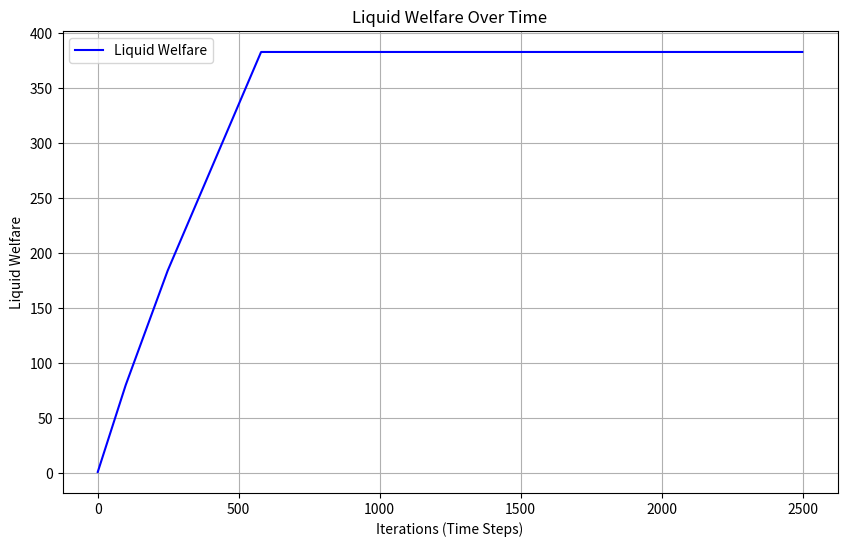
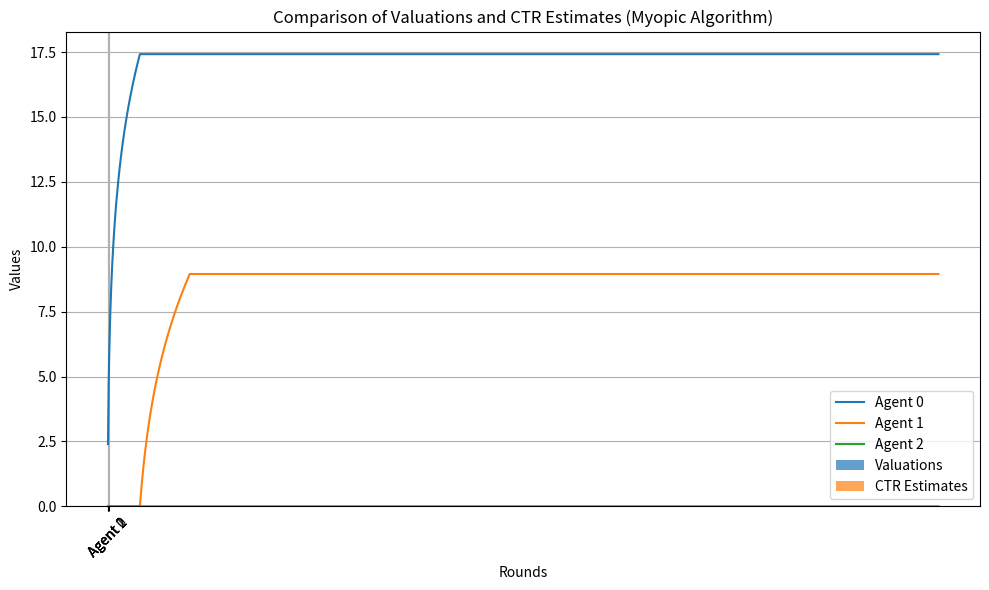

Python code for these plots, in order:
import numpy as np
import matplotlib.pyplot as plt


class BudgetPacingUCBCTR:
    def __init__(self, num_agents, budgets, valuations, step_size, time_horizon, upper_bound):
        self.num_agents = num_agents
        self.budgets = np.array(budgets)
        self.valuations = np.array(valuations)
        self.step_size = step_size
        self.time_horizon = time_horizon
        self.upper_bound = upper_bound

        self.pacing_multipliers = np.zeros(self.num_agents)
        self.ctr_estimates = np.zeros(self.num_agents)
        self.click_counts = np.zeros(self.num_agents)
        self.impressions = np.ones(self.num_agents)
        self.remaining_budgets = self.budgets.copy()

        self.liquid_welfare = []
        self.allocations = np.zeros((self.num_agents, self.time_horizon)) 
        self.payments = np.zeros((self.num_agents, self.time_horizon)) 

    def run(self):
        bids = np.zeros(self.num_agents)

        for t in range(self.time_horizon):
            self.ctr_estimates = (
                self.click_counts / self.impressions +
                np.sqrt(3 * np.log(self.time_horizon) / (2 * self.impressions))
            )

            for k in range(self.num_agents):
                adjusted_value = self.valuations[k] * self.ctr_estimates[k]
                bids[k] = min(
                    adjusted_value / (1 + self.pacing_multipliers[k]),
                    self.remaining_budgets[k]
                )

            sorted_agents = np.argsort(bids * self.ctr_estimates)[::-1]
            winner = sorted_agents[0]
            second_highest_bid = bids[sorted_agents[1]] * self.ctr_estimates[sorted_agents[1]]

            payment = (
                second_highest_bid / self.ctr_estimates[winner]
                if self.ctr_estimates[winner] > 0 else 0
            )

            self.remaining_budgets[winner] -= payment
            self.allocations[winner, t] = 1  
            self.payments[winner, t] = payment  

            self.liquid_welfare.append(self.calculate_objective(self.allocations)[0])

            for k in range(self.num_agents):
                self.pacing_multipliers[k] = max(
                    0,
                    self.pacing_multipliers[k] - self.step_size * (
                        self.budgets[k] / self.time_horizon - payment
                    )
                )
                self.impressions[k] += 1
                if k == winner:
                    self.click_counts[k] += 1

        return self.allocations

    def calculate_objective(self, allocations, λ=0):
        total_utility = 0
        utilities = np.zeros(self.num_agents)
        liquid_welfare = 0
        for agent in range(self.num_agents):
            total_value = sum(allocations[agent] * valuations[agent])
            liquid_welfare += min(budgets[agent], total_value)
            payments = sum(allocations[agent])  
            total_utility += total_value - payments
        return (1-λ) * liquid_welfare + (λ * total_utility), utilities


num_agents = 3
budgets = [100, 150, 200]
valuations = [0.8,0.7,0.6]
step_size = 0.025
time_horizon = 2500
upper_bound = 1.0

budget_pacing = BudgetPacingUCBCTR(num_agents, budgets, valuations, step_size, time_horizon, upper_bound)
results = budget_pacing.run()
objective, utilities = budget_pacing.calculate_objective(results, λ=1)

print("Total Objective:", objective)
print("Utilities:", utilities)

# Liquid Welfare Plots 
liquid_welfare_values = budget_pacing.liquid_welfare
plt.figure(figsize=(10, 6))
plt.plot(range(len(liquid_welfare_values)), liquid_welfare_values, label="Liquid Welfare", color="blue")
plt.xlabel("Iterations (Time Steps)")
plt.ylabel("Liquid Welfare")
plt.title("Liquid Welfare Over Time")
plt.grid(True)
plt.legend()
plt.savefig(f"myopic_liquid_welfare_{time_horizon}_steps")

# Payment Plots 
cumulative_payments = np.cumsum(budget_pacing.payments, axis=1)  
plt.figure(figsize=(10, 6))
for agent in range(num_agents):
    plt.plot(cumulative_payments[agent], label=f"Agent {agent}")

plt.xlabel("Rounds")
plt.ylabel("Cumulative Payments")
plt.title("Cumulative Payments Over Time")
plt.legend(loc='upper right')
plt.grid(True)
plt.savefig("myopic_cumulative_payments_over_time")  
plt.show()

# CTR Estimate Plots 
labels = [f"Agent {i}" for i in range(num_agents)]
width = 0.35  

plt.bar(range(num_agents), valuations, width, label='Valuations', alpha=0.7)
plt.bar([i + width for i in range(num_agents)], budget_pacing.ctr_estimates, width, label='CTR Estimates', alpha=0.7)

plt.xticks([i + width / 2 for i in range(num_agents)], labels, rotation=45)
plt.ylabel('Values')
plt.title('Comparison of Valuations and CTR Estimates (Myopic Algorithm)')
plt.legend()
plt.tight_layout()
plt.savefig('valuation_ctr_myopic')
print(budget_pacing.ctr_estimates)
